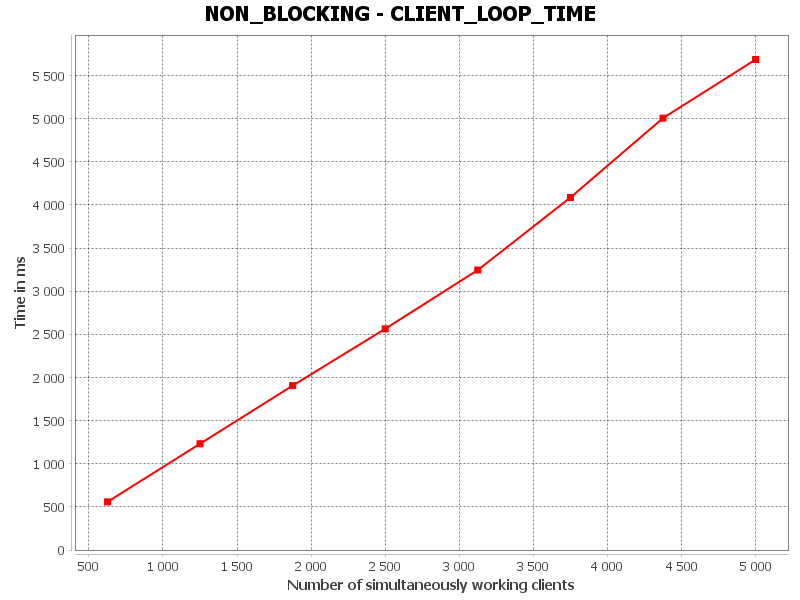

The table this chart was drawn from, first rows:
CLIENT_FULL_LOOP_TIME, Number of simultaneously working clients, Time in ms
0, 625.0, 557.7
1, 1250, 1231
2, 1875, 1905
3, 2500, 2564
4, 3125, 3246
5, 3750, 4086
6, 4375, 5007
7, 5000, 5686
